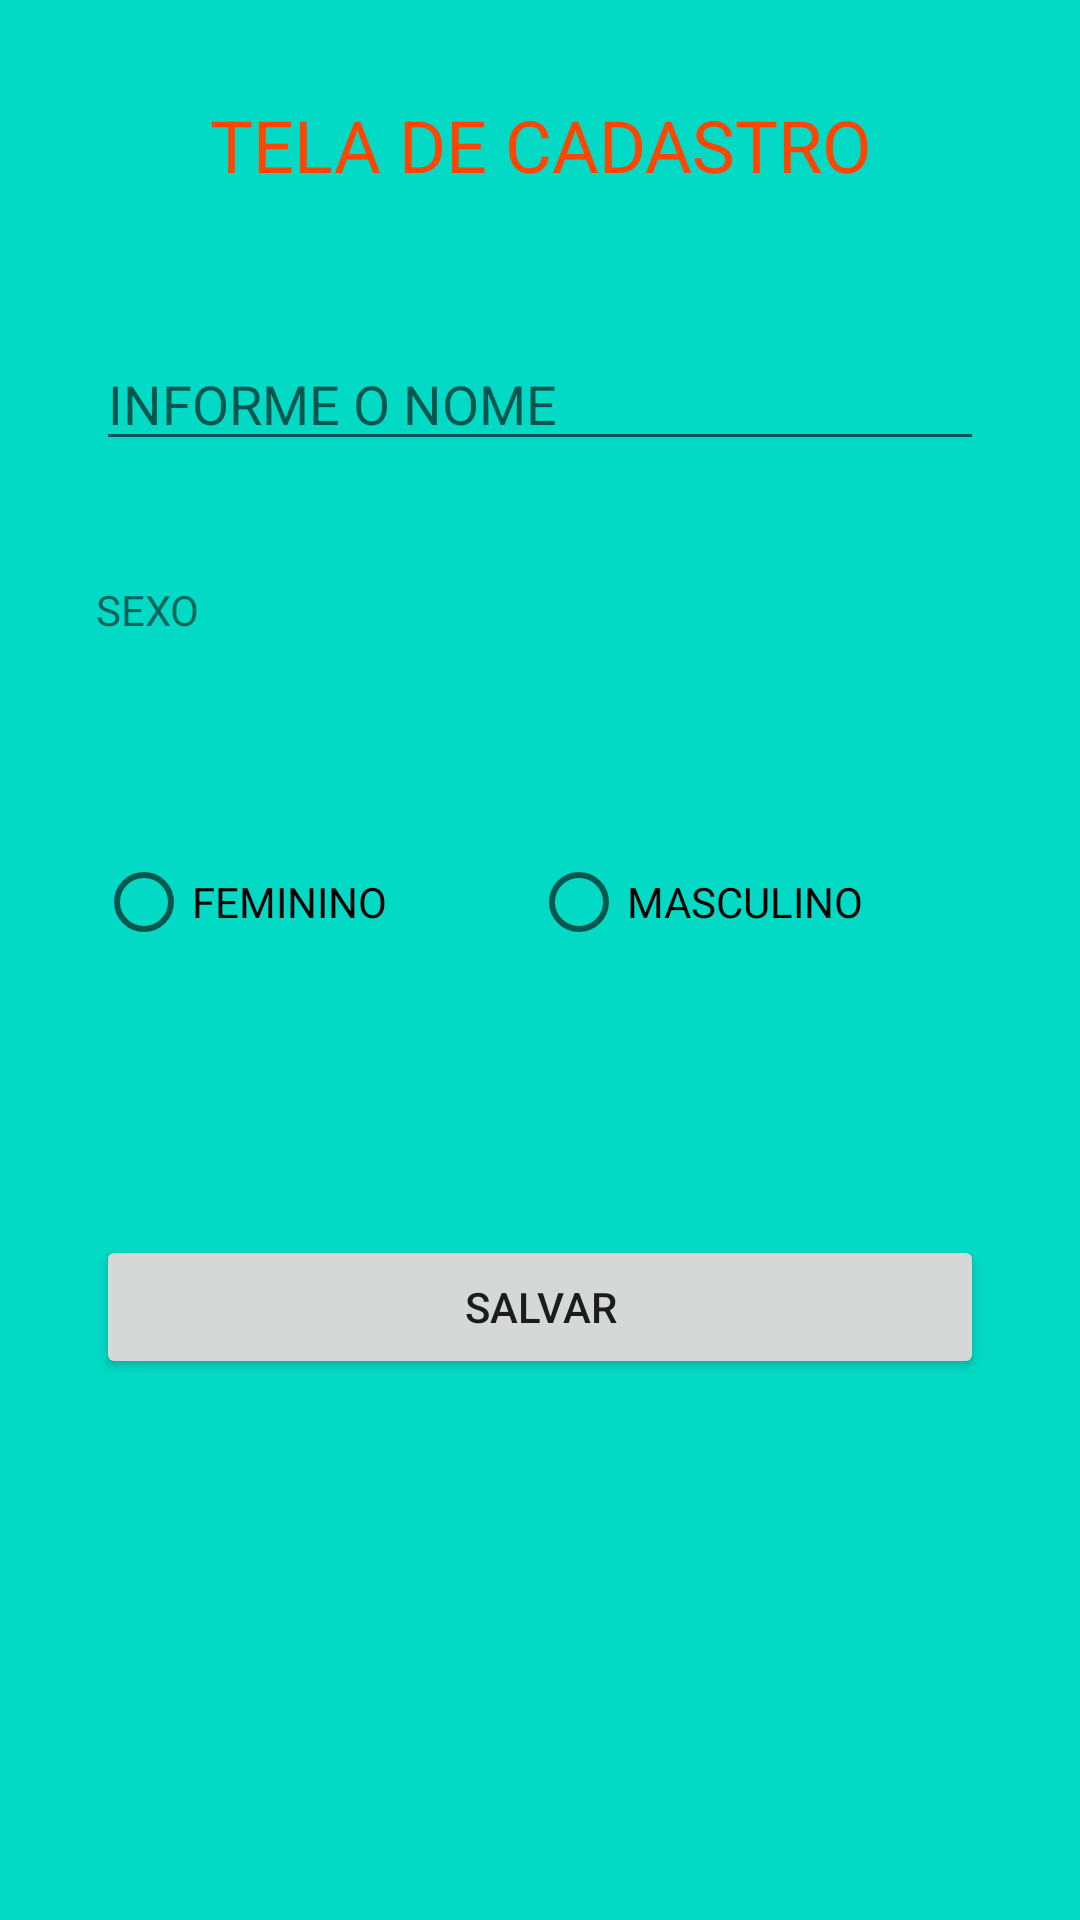

Android layout source for this screen:
<!-- AndroidManifest.xml: application theme Theme.SistemaComTelas -->
<!-- res/layout/activity_cadastro.xml -->
<?xml version="1.0" encoding="utf-8"?>
<androidx.constraintlayout.widget.ConstraintLayout xmlns:android="http://schemas.android.com/apk/res/android"
    xmlns:app="http://schemas.android.com/apk/res-auto"
    xmlns:tools="http://schemas.android.com/tools"
    android:layout_width="match_parent"
    android:layout_height="match_parent"
    android:background="@color/teal_200"
    tools:context=".Cadastro">

    <TextView
        android:id="@+id/txtCad"
        android:layout_width="match_parent"
        android:layout_height="wrap_content"
        android:layout_marginStart="32dp"
        android:layout_marginTop="32dp"
        android:layout_marginEnd="32dp"
        android:text="TELA DE CADASTRO"
        android:textAlignment="center"
        android:textColor="@color/OrangeRed"
        android:textSize="24sp"
        app:layout_constraintEnd_toEndOf="parent"
        app:layout_constraintStart_toStartOf="parent"
        app:layout_constraintTop_toTopOf="parent" />

    <EditText
        android:id="@+id/edNome"
        android:layout_width="match_parent"
        android:layout_height="wrap_content"
        android:layout_marginStart="32dp"
        android:layout_marginTop="48dp"
        android:layout_marginEnd="32dp"
        android:ems="10"
        android:hint="INFORME O NOME"
        android:inputType="textPersonName"
        app:layout_constraintEnd_toEndOf="parent"
        app:layout_constraintHorizontal_bias="0.0"
        app:layout_constraintStart_toStartOf="parent"
        app:layout_constraintTop_toBottomOf="@+id/txtCad" />

    <RadioGroup
        android:id="@+id/rgOpcao"
        android:layout_width="343dp"
        android:layout_height="87dp"
        android:layout_marginStart="32dp"
        android:layout_marginTop="64dp"
        android:layout_marginEnd="32dp"
        android:orientation="horizontal"
        app:layout_constraintEnd_toEndOf="parent"
        app:layout_constraintHorizontal_bias="0.0"
        app:layout_constraintStart_toStartOf="parent"
        app:layout_constraintTop_toBottomOf="@+id/txtSexo">

        <RadioButton
            android:id="@+id/rbFeminino"
            android:layout_width="145dp"
            android:layout_height="wrap_content"
            android:text="FEMININO" />

        <RadioButton
            android:id="@+id/rbMasculino"
            android:layout_width="185dp"
            android:layout_height="wrap_content"
            android:text="MASCULINO" />

    </RadioGroup>

    <TextView
        android:id="@+id/txtSexo"
        android:layout_width="match_parent"
        android:layout_height="wrap_content"
        android:layout_marginStart="32dp"
        android:layout_marginTop="40dp"
        android:layout_marginEnd="32dp"
        android:text="SEXO"
        app:layout_constraintEnd_toEndOf="parent"
        app:layout_constraintHorizontal_bias="0.0"
        app:layout_constraintStart_toStartOf="parent"
        app:layout_constraintTop_toBottomOf="@+id/edNome" />

    <Button
        android:id="@+id/btSalvar"
        android:layout_width="match_parent"
        android:layout_height="wrap_content"
        android:layout_marginStart="32dp"

        android:layout_marginTop="48dp"
        android:layout_marginEnd="32dp"
        android:text="SALVAR"
        app:layout_constraintEnd_toEndOf="parent"
        app:layout_constraintHorizontal_bias="0.0"
        app:layout_constraintStart_toStartOf="parent"
        app:layout_constraintTop_toBottomOf="@+id/rgOpcao" />

    <TextView
        android:id="@+id/txtResultado"
        android:layout_width="match_parent"
        android:layout_height="wrap_content"
        android:layout_marginStart="32dp"
        android:layout_marginTop="52dp"
        android:layout_marginEnd="32dp"
        android:textColor="@color/black"
        android:textSize="12sp"
        app:layout_constraintBottom_toBottomOf="parent"
        app:layout_constraintEnd_toEndOf="parent"
        app:layout_constraintHorizontal_bias="1.0"
        app:layout_constraintStart_toStartOf="parent"
        app:layout_constraintTop_toBottomOf="@+id/btSalvar" />

</androidx.constraintlayout.widget.ConstraintLayout>
<!-- resources referenced by this layout -->
<resources>
  <color name="OrangeRed">#FF4500</color>
  <color name="black">#FF000000</color>
  <color name="teal_200">#FF03DAC5</color>
  <style name="Theme.SistemaComTelas" parent="Theme.MaterialComponents.DayNight.DarkActionBar">
          
          <item name="colorPrimary">@color/purple_500</item>
          <item name="colorPrimaryVariant">@color/purple_700</item>
          <item name="colorOnPrimary">@color/white</item>
          
          <item name="colorSecondary">@color/teal_200</item>
          <item name="colorSecondaryVariant">@color/teal_700</item>
          <item name="colorOnSecondary">@color/black</item>
          
          <item name="android:statusBarColor" tools:targetApi="l">?attr/colorPrimaryVariant</item>
          
      </style>
  <color name="purple_500">#FF6200EE</color>
  <color name="purple_700">#FF3700B3</color>
  <color name="white">#FFFFFFFF</color>
  <color name="teal_700">#FF018786</color>
</resources>
